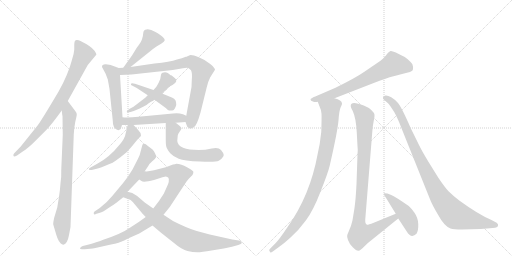
t = 0.00 s
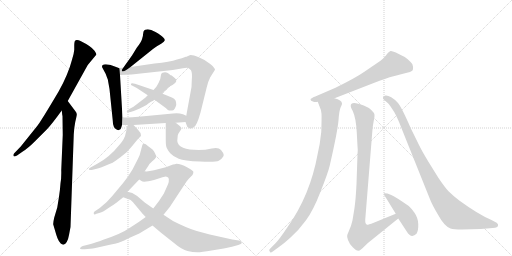
t = 2.89 s
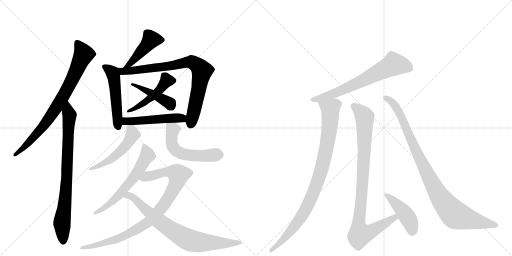
t = 5.77 s
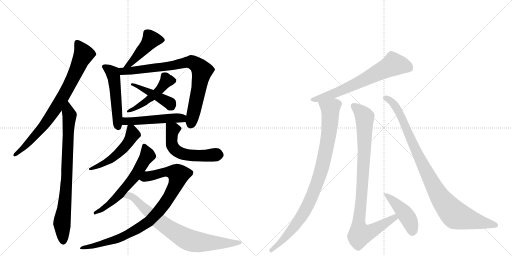
t = 8.66 s
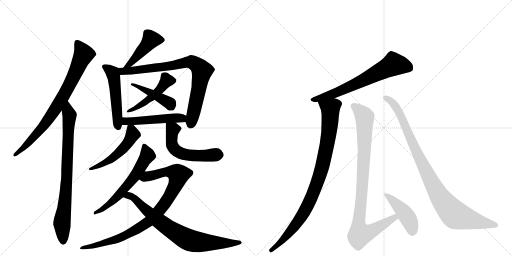
t = 11.54 s
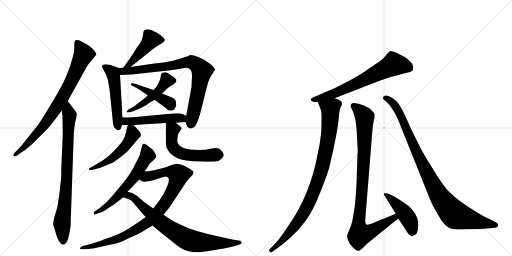
t = 14.43 s

The animated SVG that drew these frames (rendered in a browser with its animation timeline set to each time). Animation: 18 CSS @keyframes rules; one cycle of 14.43 s.

<svg version="1.1" viewBox="0 0 2048 1024" xmlns="http://www.w3.org/2000/svg">
  <g stroke="lightgray" stroke-dasharray="1,1" stroke-width="1" transform="scale(4, 4)">
    <line x1="0" y1="0" x2="256" y2="256"></line>
    <line x1="256" y1="0" x2="0" y2="256"></line>
    <line x1="128" y1="0" x2="128" y2="256"></line>
    <line x1="0" y1="128" x2="256" y2="128"></line>
    <line x1="256" y1="0" x2="512" y2="256"></line>
    <line x1="512" y1="0" x2="256" y2="256"></line>
    <line x1="384" y1="0" x2="384" y2="256"></line>
    <line x1="256" y1="128" x2="512" y2="128"></line>
  </g>
<g transform="scale(1, -1) translate(0, -850)">
   <style type="text/css">
    @keyframes keyframes0 {
      from {
       stroke: black;
       stroke-dashoffset: 800;
       stroke-width: 128;
       }
       72% {
       animation-timing-function: step-end;
       stroke: black;
       stroke-dashoffset: 0;
       stroke-width: 128;
       }
       to {
       stroke: black;
       stroke-width: 1024;
       }
       }
       #make-me-a-hanzi-animation-0 {
         animation: keyframes0 0.901042s both;
         animation-delay: 0.000000s;
         animation-timing-function: linear;
       }
    @keyframes keyframes1 {
      from {
       stroke: black;
       stroke-dashoffset: 813;
       stroke-width: 128;
       }
       73% {
       animation-timing-function: step-end;
       stroke: black;
       stroke-dashoffset: 0;
       stroke-width: 128;
       }
       to {
       stroke: black;
       stroke-width: 1024;
       }
       }
       #make-me-a-hanzi-animation-1 {
         animation: keyframes1 0.911621s both;
         animation-delay: 0.901042s;
         animation-timing-function: linear;
       }
    @keyframes keyframes2 {
      from {
       stroke: black;
       stroke-dashoffset: 453;
       stroke-width: 128;
       }
       60% {
       animation-timing-function: step-end;
       stroke: black;
       stroke-dashoffset: 0;
       stroke-width: 128;
       }
       to {
       stroke: black;
       stroke-width: 1024;
       }
       }
       #make-me-a-hanzi-animation-2 {
         animation: keyframes2 0.618652s both;
         animation-delay: 1.812663s;
         animation-timing-function: linear;
       }
    @keyframes keyframes3 {
      from {
       stroke: black;
       stroke-dashoffset: 511;
       stroke-width: 128;
       }
       62% {
       animation-timing-function: step-end;
       stroke: black;
       stroke-dashoffset: 0;
       stroke-width: 128;
       }
       to {
       stroke: black;
       stroke-width: 1024;
       }
       }
       #make-me-a-hanzi-animation-3 {
         animation: keyframes3 0.665853s both;
         animation-delay: 2.431315s;
         animation-timing-function: linear;
       }
    @keyframes keyframes4 {
      from {
       stroke: black;
       stroke-dashoffset: 824;
       stroke-width: 128;
       }
       73% {
       animation-timing-function: step-end;
       stroke: black;
       stroke-dashoffset: 0;
       stroke-width: 128;
       }
       to {
       stroke: black;
       stroke-width: 1024;
       }
       }
       #make-me-a-hanzi-animation-4 {
         animation: keyframes4 0.920573s both;
         animation-delay: 3.097168s;
         animation-timing-function: linear;
       }
    @keyframes keyframes5 {
      from {
       stroke: black;
       stroke-dashoffset: 481;
       stroke-width: 128;
       }
       61% {
       animation-timing-function: step-end;
       stroke: black;
       stroke-dashoffset: 0;
       stroke-width: 128;
       }
       to {
       stroke: black;
       stroke-width: 1024;
       }
       }
       #make-me-a-hanzi-animation-5 {
         animation: keyframes5 0.641439s both;
         animation-delay: 4.017741s;
         animation-timing-function: linear;
       }
    @keyframes keyframes6 {
      from {
       stroke: black;
       stroke-dashoffset: 443;
       stroke-width: 128;
       }
       59% {
       animation-timing-function: step-end;
       stroke: black;
       stroke-dashoffset: 0;
       stroke-width: 128;
       }
       to {
       stroke: black;
       stroke-width: 1024;
       }
       }
       #make-me-a-hanzi-animation-6 {
         animation: keyframes6 0.610514s both;
         animation-delay: 4.659180s;
         animation-timing-function: linear;
       }
    @keyframes keyframes7 {
      from {
       stroke: black;
       stroke-dashoffset: 503;
       stroke-width: 128;
       }
       62% {
       animation-timing-function: step-end;
       stroke: black;
       stroke-dashoffset: 0;
       stroke-width: 128;
       }
       to {
       stroke: black;
       stroke-width: 1024;
       }
       }
       #make-me-a-hanzi-animation-7 {
         animation: keyframes7 0.659342s both;
         animation-delay: 5.269694s;
         animation-timing-function: linear;
       }
    @keyframes keyframes8 {
      from {
       stroke: black;
       stroke-dashoffset: 514;
       stroke-width: 128;
       }
       63% {
       animation-timing-function: step-end;
       stroke: black;
       stroke-dashoffset: 0;
       stroke-width: 128;
       }
       to {
       stroke: black;
       stroke-width: 1024;
       }
       }
       #make-me-a-hanzi-animation-8 {
         animation: keyframes8 0.668294s both;
         animation-delay: 5.929036s;
         animation-timing-function: linear;
       }
    @keyframes keyframes9 {
      from {
       stroke: black;
       stroke-dashoffset: 555;
       stroke-width: 128;
       }
       64% {
       animation-timing-function: step-end;
       stroke: black;
       stroke-dashoffset: 0;
       stroke-width: 128;
       }
       to {
       stroke: black;
       stroke-width: 1024;
       }
       }
       #make-me-a-hanzi-animation-9 {
         animation: keyframes9 0.701660s both;
         animation-delay: 6.597331s;
         animation-timing-function: linear;
       }
    @keyframes keyframes10 {
      from {
       stroke: black;
       stroke-dashoffset: 608;
       stroke-width: 128;
       }
       66% {
       animation-timing-function: step-end;
       stroke: black;
       stroke-dashoffset: 0;
       stroke-width: 128;
       }
       to {
       stroke: black;
       stroke-width: 1024;
       }
       }
       #make-me-a-hanzi-animation-10 {
         animation: keyframes10 0.744792s both;
         animation-delay: 7.298991s;
         animation-timing-function: linear;
       }
    @keyframes keyframes11 {
      from {
       stroke: black;
       stroke-dashoffset: 930;
       stroke-width: 128;
       }
       75% {
       animation-timing-function: step-end;
       stroke: black;
       stroke-dashoffset: 0;
       stroke-width: 128;
       }
       to {
       stroke: black;
       stroke-width: 1024;
       }
       }
       #make-me-a-hanzi-animation-11 {
         animation: keyframes11 1.006836s both;
         animation-delay: 8.043783s;
         animation-timing-function: linear;
       }
    @keyframes keyframes12 {
      from {
       stroke: black;
       stroke-dashoffset: 777;
       stroke-width: 128;
       }
       72% {
       animation-timing-function: step-end;
       stroke: black;
       stroke-dashoffset: 0;
       stroke-width: 128;
       }
       to {
       stroke: black;
       stroke-width: 1024;
       }
       }
       #make-me-a-hanzi-animation-12 {
         animation: keyframes12 0.882324s both;
         animation-delay: 9.050618s;
         animation-timing-function: linear;
       }
    @keyframes keyframes13 {
      from {
       stroke: black;
       stroke-dashoffset: 679;
       stroke-width: 128;
       }
       69% {
       animation-timing-function: step-end;
       stroke: black;
       stroke-dashoffset: 0;
       stroke-width: 128;
       }
       to {
       stroke: black;
       stroke-width: 1024;
       }
       }
       #make-me-a-hanzi-animation-13 {
         animation: keyframes13 0.802572s both;
         animation-delay: 9.932943s;
         animation-timing-function: linear;
       }
    @keyframes keyframes14 {
      from {
       stroke: black;
       stroke-dashoffset: 939;
       stroke-width: 128;
       }
       75% {
       animation-timing-function: step-end;
       stroke: black;
       stroke-dashoffset: 0;
       stroke-width: 128;
       }
       to {
       stroke: black;
       stroke-width: 1024;
       }
       }
       #make-me-a-hanzi-animation-14 {
         animation: keyframes14 1.014160s both;
         animation-delay: 10.735514s;
         animation-timing-function: linear;
       }
    @keyframes keyframes15 {
      from {
       stroke: black;
       stroke-dashoffset: 951;
       stroke-width: 128;
       }
       76% {
       animation-timing-function: step-end;
       stroke: black;
       stroke-dashoffset: 0;
       stroke-width: 128;
       }
       to {
       stroke: black;
       stroke-width: 1024;
       }
       }
       #make-me-a-hanzi-animation-15 {
         animation: keyframes15 1.023926s both;
         animation-delay: 11.749674s;
         animation-timing-function: linear;
       }
    @keyframes keyframes16 {
      from {
       stroke: black;
       stroke-dashoffset: 443;
       stroke-width: 128;
       }
       59% {
       animation-timing-function: step-end;
       stroke: black;
       stroke-dashoffset: 0;
       stroke-width: 128;
       }
       to {
       stroke: black;
       stroke-width: 1024;
       }
       }
       #make-me-a-hanzi-animation-16 {
         animation: keyframes16 0.610514s both;
         animation-delay: 12.773600s;
         animation-timing-function: linear;
       }
    @keyframes keyframes17 {
      from {
       stroke: black;
       stroke-dashoffset: 976;
       stroke-width: 128;
       }
       76% {
       animation-timing-function: step-end;
       stroke: black;
       stroke-dashoffset: 0;
       stroke-width: 128;
       }
       to {
       stroke: black;
       stroke-width: 1024;
       }
       }
       #make-me-a-hanzi-animation-17 {
         animation: keyframes17 1.044271s both;
         animation-delay: 13.384115s;
         animation-timing-function: linear;
       }
</style>
<path d="M 271 446 L 351 590 L 385 631 Q 387 633 378 647 Q 365 665 322 686 Q 313 691 306 690 Q 300 688 299 685 Q 297 678 297 670 L 297 651 Q 296 636 288 611 Q 273 553 235 485 Q 161 360 148 345 L 83 264 L 56 236 Q 52 232 54 226 Q 56 222 68 228 L 91 244 Q 112 257 138 283 L 188 333 Q 207 353 247 408 L 271 446 Z" fill="lightgray"></path> 
<path d="M 250 386 L 251 310 L 245 170 Q 246 138 242 117 Q 240 88 236 63 L 229 20 L 217 -20 Q 212 -42 213 -48 L 223 -82 Q 225 -90 230 -103 Q 235 -116 243 -124 Q 251 -129 254 -129 Q 270 -124 276 -90 L 282 -58 L 295 312 Q 296 337 301 362 Q 307 387 307 392 Q 308 397 301 406 L 271 446 C 253 470 244 438 247 408 L 249 390 L 250 386 Z" fill="lightgray"></path> 
<path d="M 522 582 L 602 646 Q 614 656 626 664 L 646 676 Q 658 684 659 689 Q 660 693 652 701 Q 645 709 622 722 Q 599 735 586 732 Q 574 732 573 718 Q 572 703 568 693 Q 565 682 547 659 L 528 628 L 493 579 C 476 555 499 563 522 582 Z" fill="lightgray"></path> 
<path d="M 475 578 L 451 587 Q 451 588 437 591 Q 424 594 415 592 Q 406 590 408 582 L 423 554 Q 430 534 431 533 L 438 494 L 451 368 Q 451 338 468 331 Q 474 328 475 330 L 480 332 Q 483 332 488 350 L 490 381 L 480 550 C 478 577 478 577 475 578 Z" fill="lightgray"></path> 
<path d="M 742 362 L 749 343 Q 748 343 759 336 L 764 336 L 774 340 Q 786 343 802 400 L 827 501 Q 833 526 841 541 L 860 571 Q 860 578 841 594 Q 823 610 795 621 Q 767 632 759 629 L 750 625 Q 746 623 743 623 Q 729 616 708 612 Q 680 602 618 596 L 522 582 L 493 579 L 475 578 C 445 576 450 549 480 550 L 526 552 L 691 570 Q 717 574 732 577 Q 748 580 753 578 Q 758 575 764 569 Q 770 558 767 527 L 766 502 L 745 387 L 742 362 Z" fill="lightgray"></path> 
<path d="M 591 469 L 581 459 L 534 423 L 517 414 Q 507 407 507 403 Q 507 398 522 402 L 535 406 L 559 416 L 586 430 Q 590 435 602 442 Q 615 448 618 451 L 648 476 L 671 498 Q 680 506 690 510 Q 705 520 705 526 Q 706 532 700 537 L 687 548 Q 682 548 679 552 L 671 558 Q 662 563 650 559 Q 647 556 646 556 Q 644 554 643 545 Q 643 535 635 520 Q 627 504 623 500 L 614 490 L 591 469 Z" fill="lightgray"></path> 
<path d="M 547 498 L 591 469 L 618 451 L 663 418 Q 674 407 677 408 L 685 408 Q 689 408 692 409 Q 695 410 697 413 Q 699 415 702 422 Q 705 428 705 432 Q 705 436 703 446 Q 701 455 680 463 L 648 476 L 614 490 L 540 515 Q 526 520 524 515 Q 522 509 528 508 L 547 498 Z" fill="lightgray"></path> 
<path d="M 703 359 L 742 362 C 772 364 772 374 745 387 L 732 393 Q 714 399 692 396 L 554 383 Q 510 378 490 381 C 460 384 458 350 488 350 L 511 350 L 534 350 L 663 358 L 703 359 Z" fill="lightgray"></path> 
<path d="M 511 350 L 503 318 Q 500 296 479 272 Q 437 220 389 195 L 362 180 Q 354 177 356 172 Q 358 169 367 170 L 391 176 Q 402 178 421 187 L 445 197 Q 449 198 453 201 Q 457 203 483 222 Q 509 240 528 265 Q 548 290 556 298 Q 564 305 564 308 L 562 318 L 552 331 L 534 350 C 516 369 516 369 511 350 Z" fill="lightgray"></path> 
<path d="M 709 286 L 711 308 Q 713 316 719 324 Q 725 332 726 336 Q 727 340 719 346 L 703 359 C 680 378 663 388 663 358 L 663 291 Q 663 266 667 258 Q 671 249 682 236 Q 694 223 715 215 Q 736 206 800 204 Q 864 201 875 207 Q 886 212 893 224 L 895 230 Q 895 237 884 250 Q 874 262 847 256 Q 821 250 795 250 Q 713 250 709 286 Z" fill="lightgray"></path> 
<path d="M 490 115 L 449 66 Q 429 41 399 18 L 378 4 Q 374 0 375 -5 Q 377 -11 383 -6 L 403 0 Q 412 2 431 16 Q 458 33 464 38 L 493 61 L 510 83 L 557 132 L 579 165 L 593 186 Q 597 195 609 205 Q 622 215 624 221 Q 626 226 620 237 Q 615 247 610 252 L 589 268 Q 579 280 570 272 L 563 246 Q 560 229 552 215 L 530 172 L 512 144 Q 495 121 490 115 Z" fill="lightgray"></path> 
<path d="M 583 -18 L 555 -38 L 515 -64 Q 485 -85 413 -109 Q 381 -121 363 -126 L 331 -134 Q 322 -137 320 -143 Q 319 -148 339 -147 L 371 -144 Q 378 -143 417 -134 Q 456 -126 467 -123 Q 479 -121 512 -104 L 557 -84 L 610 -52 L 654 -9 L 679 22 L 731 101 Q 749 129 756 136 L 770 150 Q 775 160 773 164 Q 772 167 748 181 Q 725 195 705 195 Q 701 193 692 192 L 663 181 L 616 169 Q 591 163 579 165 C 549 164 530 145 557 132 L 566 126 Q 573 119 616 130 L 650 141 Q 661 144 663 144 Q 678 143 675 126 Q 676 122 669 106 L 655 75 L 636 46 L 613 16 L 583 -18 Z" fill="lightgray"></path> 
<path d="M 493 61 L 514 53 Q 521 54 532 41 L 557 11 Q 572 -8 583 -18 L 610 -52 L 643 -80 L 691 -118 Q 729 -150 750 -154 Q 771 -159 789 -159 Q 807 -159 846 -152 L 895 -144 Q 907 -142 928 -137 L 953 -130 Q 966 -125 967 -122 Q 967 -114 955 -112 L 929 -108 L 839 -88 L 787 -74 Q 751 -64 692 -34 L 654 -9 L 613 16 L 579 40 L 565 52 Q 547 69 529 78 L 510 83 C 481 91 465 72 493 61 Z" fill="lightgray"></path> 
<path d="M 1338 457 L 1495 518 Q 1552 540 1570 544 Q 1588 548 1597 551 Q 1606 554 1624 558 Q 1643 561 1649 567 Q 1655 573 1650 592 Q 1642 606 1619 622 Q 1570 649 1562 646 Q 1554 643 1548 634 Q 1543 625 1522 607 L 1456 562 Q 1423 539 1342 499 L 1261 464 Q 1243 457 1242 452 Q 1242 446 1252 444 Q 1258 440 1271 443 L 1338 457 Z" fill="lightgray"></path> 
<path d="M 1271 443 L 1279 422 Q 1285 411 1286 395 Q 1287 378 1285 322 Q 1280 273 1271 236 Q 1241 69 1149 -60 Q 1117 -108 1101 -124 L 1081 -144 Q 1073 -150 1079 -156 Q 1081 -164 1091 -156 L 1113 -140 Q 1135 -125 1161 -101 Q 1195 -71 1224 -31 Q 1253 8 1282 83 Q 1312 158 1319 188 Q 1351 328 1354 369 Q 1357 410 1363 422 Q 1369 433 1368 436 Q 1367 450 1338 457 C 1310 468 1260 471 1271 443 Z" fill="lightgray"></path> 
<path d="M 1583 -5 L 1495 -41 Q 1470 -50 1469 -49 Q 1460 -47 1461 -28 L 1489 321 Q 1491 350 1495 367 Q 1499 383 1498 391 Q 1497 399 1485 410 Q 1473 421 1455 428 Q 1403 449 1403 427 Q 1402 422 1411 406 Q 1424 377 1427 321 L 1430 265 Q 1432 253 1430 232 L 1426 114 Q 1423 53 1418 18 L 1410 -31 L 1404 -53 L 1389 -90 Q 1387 -95 1392 -110 Q 1397 -125 1411 -139 Q 1426 -154 1434 -153 Q 1442 -152 1457 -136 Q 1473 -120 1479 -116 L 1593 -24 C 1616 -5 1611 6 1583 -5 Z" fill="lightgray"></path> 
<path d="M 1548 52 L 1583 -5 L 1593 -24 L 1627 -76 Q 1645 -106 1666 -85 Q 1674 -71 1673 -46 Q 1672 -21 1658 -1 Q 1644 18 1635 26 Q 1580 64 1565 70 L 1550 76 L 1538 77 Q 1535 76 1535 74 Q 1535 72 1548 52 Z" fill="lightgray"></path> 
<path d="M 1981 -38 L 1964 -29 Q 1914 -8 1837 48 Q 1810 69 1794 85 Q 1779 101 1754 138 L 1713 204 Q 1687 247 1676 270 L 1644 335 Q 1605 424 1592 438 Q 1580 452 1565 461 Q 1551 469 1542 468 Q 1533 466 1532 460 Q 1530 456 1537 450 L 1551 438 Q 1556 435 1569 414 Q 1585 393 1606 337 L 1720 53 Q 1728 32 1751 -7 Q 1777 -55 1802 -64 Q 1814 -68 1848 -68 L 1923 -66 L 1971 -62 Q 1992 -60 1992 -52 Q 1994 -44 1981 -38 Z" fill="lightgray"></path> 
      <clipPath id="make-me-a-hanzi-clip-0">
      <path d="M 271 446 L 351 590 L 385 631 Q 387 633 378 647 Q 365 665 322 686 Q 313 691 306 690 Q 300 688 299 685 Q 297 678 297 670 L 297 651 Q 296 636 288 611 Q 273 553 235 485 Q 161 360 148 345 L 83 264 L 56 236 Q 52 232 54 226 Q 56 222 68 228 L 91 244 Q 112 257 138 283 L 188 333 Q 207 353 247 408 L 271 446 Z" fill="lightgray"></path>
      </clipPath>
      <path clip-path="url(#make-me-a-hanzi-clip-0)" d="M 309 678 L 335 634 L 275 504 L 222 413 L 177 350 L 111 275 L 61 230 " fill="none" id="make-me-a-hanzi-animation-0" stroke-dasharray="672 1344" stroke-linecap="round"></path>

      <clipPath id="make-me-a-hanzi-clip-1">
      <path d="M 250 386 L 251 310 L 245 170 Q 246 138 242 117 Q 240 88 236 63 L 229 20 L 217 -20 Q 212 -42 213 -48 L 223 -82 Q 225 -90 230 -103 Q 235 -116 243 -124 Q 251 -129 254 -129 Q 270 -124 276 -90 L 282 -58 L 295 312 Q 296 337 301 362 Q 307 387 307 392 Q 308 397 301 406 L 271 446 C 253 470 244 438 247 408 L 249 390 L 250 386 Z" fill="lightgray"></path>
      </clipPath>
      <path clip-path="url(#make-me-a-hanzi-clip-1)" d="M 270 438 L 278 378 L 263 74 L 248 -35 L 253 -117 " fill="none" id="make-me-a-hanzi-animation-1" stroke-dasharray="685 1370" stroke-linecap="round"></path>

      <clipPath id="make-me-a-hanzi-clip-2">
      <path d="M 522 582 L 602 646 Q 614 656 626 664 L 646 676 Q 658 684 659 689 Q 660 693 652 701 Q 645 709 622 722 Q 599 735 586 732 Q 574 732 573 718 Q 572 703 568 693 Q 565 682 547 659 L 528 628 L 493 579 C 476 555 499 563 522 582 Z" fill="lightgray"></path>
      </clipPath>
      <path clip-path="url(#make-me-a-hanzi-clip-2)" d="M 649 691 L 604 692 L 521 595 L 500 583 " fill="none" id="make-me-a-hanzi-animation-2" stroke-dasharray="325 650" stroke-linecap="round"></path>

      <clipPath id="make-me-a-hanzi-clip-3">
      <path d="M 475 578 L 451 587 Q 451 588 437 591 Q 424 594 415 592 Q 406 590 408 582 L 423 554 Q 430 534 431 533 L 438 494 L 451 368 Q 451 338 468 331 Q 474 328 475 330 L 480 332 Q 483 332 488 350 L 490 381 L 480 550 C 478 577 478 577 475 578 Z" fill="lightgray"></path>
      </clipPath>
      <path clip-path="url(#make-me-a-hanzi-clip-3)" d="M 421 580 L 450 558 L 456 541 L 474 341 " fill="none" id="make-me-a-hanzi-animation-3" stroke-dasharray="383 766" stroke-linecap="round"></path>

      <clipPath id="make-me-a-hanzi-clip-4">
      <path d="M 742 362 L 749 343 Q 748 343 759 336 L 764 336 L 774 340 Q 786 343 802 400 L 827 501 Q 833 526 841 541 L 860 571 Q 860 578 841 594 Q 823 610 795 621 Q 767 632 759 629 L 750 625 Q 746 623 743 623 Q 729 616 708 612 Q 680 602 618 596 L 522 582 L 493 579 L 475 578 C 445 576 450 549 480 550 L 526 552 L 691 570 Q 717 574 732 577 Q 748 580 753 578 Q 758 575 764 569 Q 770 558 767 527 L 766 502 L 745 387 L 742 362 Z" fill="lightgray"></path>
      </clipPath>
      <path clip-path="url(#make-me-a-hanzi-clip-4)" d="M 480 572 L 492 565 L 547 569 L 753 602 L 767 602 L 789 589 L 808 567 L 762 350 " fill="none" id="make-me-a-hanzi-animation-4" stroke-dasharray="696 1392" stroke-linecap="round"></path>

      <clipPath id="make-me-a-hanzi-clip-5">
      <path d="M 591 469 L 581 459 L 534 423 L 517 414 Q 507 407 507 403 Q 507 398 522 402 L 535 406 L 559 416 L 586 430 Q 590 435 602 442 Q 615 448 618 451 L 648 476 L 671 498 Q 680 506 690 510 Q 705 520 705 526 Q 706 532 700 537 L 687 548 Q 682 548 679 552 L 671 558 Q 662 563 650 559 Q 647 556 646 556 Q 644 554 643 545 Q 643 535 635 520 Q 627 504 623 500 L 614 490 L 591 469 Z" fill="lightgray"></path>
      </clipPath>
      <path clip-path="url(#make-me-a-hanzi-clip-5)" d="M 694 528 L 667 528 L 640 493 L 601 457 L 550 422 L 515 406 " fill="none" id="make-me-a-hanzi-animation-5" stroke-dasharray="353 706" stroke-linecap="round"></path>

      <clipPath id="make-me-a-hanzi-clip-6">
      <path d="M 547 498 L 591 469 L 618 451 L 663 418 Q 674 407 677 408 L 685 408 Q 689 408 692 409 Q 695 410 697 413 Q 699 415 702 422 Q 705 428 705 432 Q 705 436 703 446 Q 701 455 680 463 L 648 476 L 614 490 L 540 515 Q 526 520 524 515 Q 522 509 528 508 L 547 498 Z" fill="lightgray"></path>
      </clipPath>
      <path clip-path="url(#make-me-a-hanzi-clip-6)" d="M 528 513 L 678 438 L 687 421 " fill="none" id="make-me-a-hanzi-animation-6" stroke-dasharray="315 630" stroke-linecap="round"></path>

      <clipPath id="make-me-a-hanzi-clip-7">
      <path d="M 703 359 L 742 362 C 772 364 772 374 745 387 L 732 393 Q 714 399 692 396 L 554 383 Q 510 378 490 381 C 460 384 458 350 488 350 L 511 350 L 534 350 L 663 358 L 703 359 Z" fill="lightgray"></path>
      </clipPath>
      <path clip-path="url(#make-me-a-hanzi-clip-7)" d="M 494 373 L 504 366 L 540 365 L 712 379 L 727 377 L 735 369 " fill="none" id="make-me-a-hanzi-animation-7" stroke-dasharray="375 750" stroke-linecap="round"></path>

      <clipPath id="make-me-a-hanzi-clip-8">
      <path d="M 511 350 L 503 318 Q 500 296 479 272 Q 437 220 389 195 L 362 180 Q 354 177 356 172 Q 358 169 367 170 L 391 176 Q 402 178 421 187 L 445 197 Q 449 198 453 201 Q 457 203 483 222 Q 509 240 528 265 Q 548 290 556 298 Q 564 305 564 308 L 562 318 L 552 331 L 534 350 C 516 369 516 369 511 350 Z" fill="lightgray"></path>
      </clipPath>
      <path clip-path="url(#make-me-a-hanzi-clip-8)" d="M 517 343 L 531 312 L 498 261 L 434 207 L 362 174 " fill="none" id="make-me-a-hanzi-animation-8" stroke-dasharray="386 772" stroke-linecap="round"></path>

      <clipPath id="make-me-a-hanzi-clip-9">
      <path d="M 709 286 L 711 308 Q 713 316 719 324 Q 725 332 726 336 Q 727 340 719 346 L 703 359 C 680 378 663 388 663 358 L 663 291 Q 663 266 667 258 Q 671 249 682 236 Q 694 223 715 215 Q 736 206 800 204 Q 864 201 875 207 Q 886 212 893 224 L 895 230 Q 895 237 884 250 Q 874 262 847 256 Q 821 250 795 250 Q 713 250 709 286 Z" fill="lightgray"></path>
      </clipPath>
      <path clip-path="url(#make-me-a-hanzi-clip-9)" d="M 670 351 L 691 331 L 688 273 L 709 244 L 773 227 L 883 231 " fill="none" id="make-me-a-hanzi-animation-9" stroke-dasharray="427 854" stroke-linecap="round"></path>

      <clipPath id="make-me-a-hanzi-clip-10">
      <path d="M 490 115 L 449 66 Q 429 41 399 18 L 378 4 Q 374 0 375 -5 Q 377 -11 383 -6 L 403 0 Q 412 2 431 16 Q 458 33 464 38 L 493 61 L 510 83 L 557 132 L 579 165 L 593 186 Q 597 195 609 205 Q 622 215 624 221 Q 626 226 620 237 Q 615 247 610 252 L 589 268 Q 579 280 570 272 L 563 246 Q 560 229 552 215 L 530 172 L 512 144 Q 495 121 490 115 Z" fill="lightgray"></path>
      </clipPath>
      <path clip-path="url(#make-me-a-hanzi-clip-10)" d="M 578 263 L 590 229 L 529 131 L 433 30 L 380 -1 " fill="none" id="make-me-a-hanzi-animation-10" stroke-dasharray="480 960" stroke-linecap="round"></path>

      <clipPath id="make-me-a-hanzi-clip-11">
      <path d="M 583 -18 L 555 -38 L 515 -64 Q 485 -85 413 -109 Q 381 -121 363 -126 L 331 -134 Q 322 -137 320 -143 Q 319 -148 339 -147 L 371 -144 Q 378 -143 417 -134 Q 456 -126 467 -123 Q 479 -121 512 -104 L 557 -84 L 610 -52 L 654 -9 L 679 22 L 731 101 Q 749 129 756 136 L 770 150 Q 775 160 773 164 Q 772 167 748 181 Q 725 195 705 195 Q 701 193 692 192 L 663 181 L 616 169 Q 591 163 579 165 C 549 164 530 145 557 132 L 566 126 Q 573 119 616 130 L 650 141 Q 661 144 663 144 Q 678 143 675 126 Q 676 122 669 106 L 655 75 L 636 46 L 613 16 L 583 -18 Z" fill="lightgray"></path>
      </clipPath>
      <path clip-path="url(#make-me-a-hanzi-clip-11)" d="M 565 135 L 661 163 L 695 161 L 714 151 L 703 110 L 672 55 L 601 -32 L 554 -64 L 474 -104 L 409 -122 L 404 -128 L 326 -140 " fill="none" id="make-me-a-hanzi-animation-11" stroke-dasharray="802 1604" stroke-linecap="round"></path>

      <clipPath id="make-me-a-hanzi-clip-12">
      <path d="M 493 61 L 514 53 Q 521 54 532 41 L 557 11 Q 572 -8 583 -18 L 610 -52 L 643 -80 L 691 -118 Q 729 -150 750 -154 Q 771 -159 789 -159 Q 807 -159 846 -152 L 895 -144 Q 907 -142 928 -137 L 953 -130 Q 966 -125 967 -122 Q 967 -114 955 -112 L 929 -108 L 839 -88 L 787 -74 Q 751 -64 692 -34 L 654 -9 L 613 16 L 579 40 L 565 52 Q 547 69 529 78 L 510 83 C 481 91 465 72 493 61 Z" fill="lightgray"></path>
      </clipPath>
      <path clip-path="url(#make-me-a-hanzi-clip-12)" d="M 500 64 L 529 63 L 635 -34 L 758 -111 L 831 -121 L 960 -118 " fill="none" id="make-me-a-hanzi-animation-12" stroke-dasharray="649 1298" stroke-linecap="round"></path>

      <clipPath id="make-me-a-hanzi-clip-13">
      <path d="M 1338 457 L 1495 518 Q 1552 540 1570 544 Q 1588 548 1597 551 Q 1606 554 1624 558 Q 1643 561 1649 567 Q 1655 573 1650 592 Q 1642 606 1619 622 Q 1570 649 1562 646 Q 1554 643 1548 634 Q 1543 625 1522 607 L 1456 562 Q 1423 539 1342 499 L 1261 464 Q 1243 457 1242 452 Q 1242 446 1252 444 Q 1258 440 1271 443 L 1338 457 Z" fill="lightgray"></path>
      </clipPath>
      <path clip-path="url(#make-me-a-hanzi-clip-13)" d="M 1638 576 L 1618 586 L 1575 593 L 1353 482 L 1249 451 " fill="none" id="make-me-a-hanzi-animation-13" stroke-dasharray="551 1102" stroke-linecap="round"></path>

      <clipPath id="make-me-a-hanzi-clip-14">
      <path d="M 1271 443 L 1279 422 Q 1285 411 1286 395 Q 1287 378 1285 322 Q 1280 273 1271 236 Q 1241 69 1149 -60 Q 1117 -108 1101 -124 L 1081 -144 Q 1073 -150 1079 -156 Q 1081 -164 1091 -156 L 1113 -140 Q 1135 -125 1161 -101 Q 1195 -71 1224 -31 Q 1253 8 1282 83 Q 1312 158 1319 188 Q 1351 328 1354 369 Q 1357 410 1363 422 Q 1369 433 1368 436 Q 1367 450 1338 457 C 1310 468 1260 471 1271 443 Z" fill="lightgray"></path>
      </clipPath>
      <path clip-path="url(#make-me-a-hanzi-clip-14)" d="M 1279 440 L 1322 415 L 1311 285 L 1281 155 L 1235 35 L 1201 -24 L 1145 -96 L 1085 -151 " fill="none" id="make-me-a-hanzi-animation-14" stroke-dasharray="811 1622" stroke-linecap="round"></path>

      <clipPath id="make-me-a-hanzi-clip-15">
      <path d="M 1583 -5 L 1495 -41 Q 1470 -50 1469 -49 Q 1460 -47 1461 -28 L 1489 321 Q 1491 350 1495 367 Q 1499 383 1498 391 Q 1497 399 1485 410 Q 1473 421 1455 428 Q 1403 449 1403 427 Q 1402 422 1411 406 Q 1424 377 1427 321 L 1430 265 Q 1432 253 1430 232 L 1426 114 Q 1423 53 1418 18 L 1410 -31 L 1404 -53 L 1389 -90 Q 1387 -95 1392 -110 Q 1397 -125 1411 -139 Q 1426 -154 1434 -153 Q 1442 -152 1457 -136 Q 1473 -120 1479 -116 L 1593 -24 C 1616 -5 1611 6 1583 -5 Z" fill="lightgray"></path>
      </clipPath>
      <path clip-path="url(#make-me-a-hanzi-clip-15)" d="M 1414 428 L 1437 410 L 1459 381 L 1457 236 L 1435 -29 L 1441 -87 L 1463 -84 L 1504 -65 L 1577 -21 L 1578 -14 " fill="none" id="make-me-a-hanzi-animation-15" stroke-dasharray="823 1646" stroke-linecap="round"></path>

      <clipPath id="make-me-a-hanzi-clip-16">
      <path d="M 1548 52 L 1583 -5 L 1593 -24 L 1627 -76 Q 1645 -106 1666 -85 Q 1674 -71 1673 -46 Q 1672 -21 1658 -1 Q 1644 18 1635 26 Q 1580 64 1565 70 L 1550 76 L 1538 77 Q 1535 76 1535 74 Q 1535 72 1548 52 Z" fill="lightgray"></path>
      </clipPath>
      <path clip-path="url(#make-me-a-hanzi-clip-16)" d="M 1540 72 L 1613 5 L 1638 -33 L 1650 -74 " fill="none" id="make-me-a-hanzi-animation-16" stroke-dasharray="315 630" stroke-linecap="round"></path>

      <clipPath id="make-me-a-hanzi-clip-17">
      <path d="M 1981 -38 L 1964 -29 Q 1914 -8 1837 48 Q 1810 69 1794 85 Q 1779 101 1754 138 L 1713 204 Q 1687 247 1676 270 L 1644 335 Q 1605 424 1592 438 Q 1580 452 1565 461 Q 1551 469 1542 468 Q 1533 466 1532 460 Q 1530 456 1537 450 L 1551 438 Q 1556 435 1569 414 Q 1585 393 1606 337 L 1720 53 Q 1728 32 1751 -7 Q 1777 -55 1802 -64 Q 1814 -68 1848 -68 L 1923 -66 L 1971 -62 Q 1992 -60 1992 -52 Q 1994 -44 1981 -38 Z" fill="lightgray"></path>
      </clipPath>
      <path clip-path="url(#make-me-a-hanzi-clip-17)" d="M 1541 458 L 1570 440 L 1595 404 L 1674 224 L 1737 101 L 1770 47 L 1801 10 L 1818 -8 L 1839 -17 L 1983 -50 " fill="none" id="make-me-a-hanzi-animation-17" stroke-dasharray="848 1696" stroke-linecap="round"></path>

</g>
</svg>
